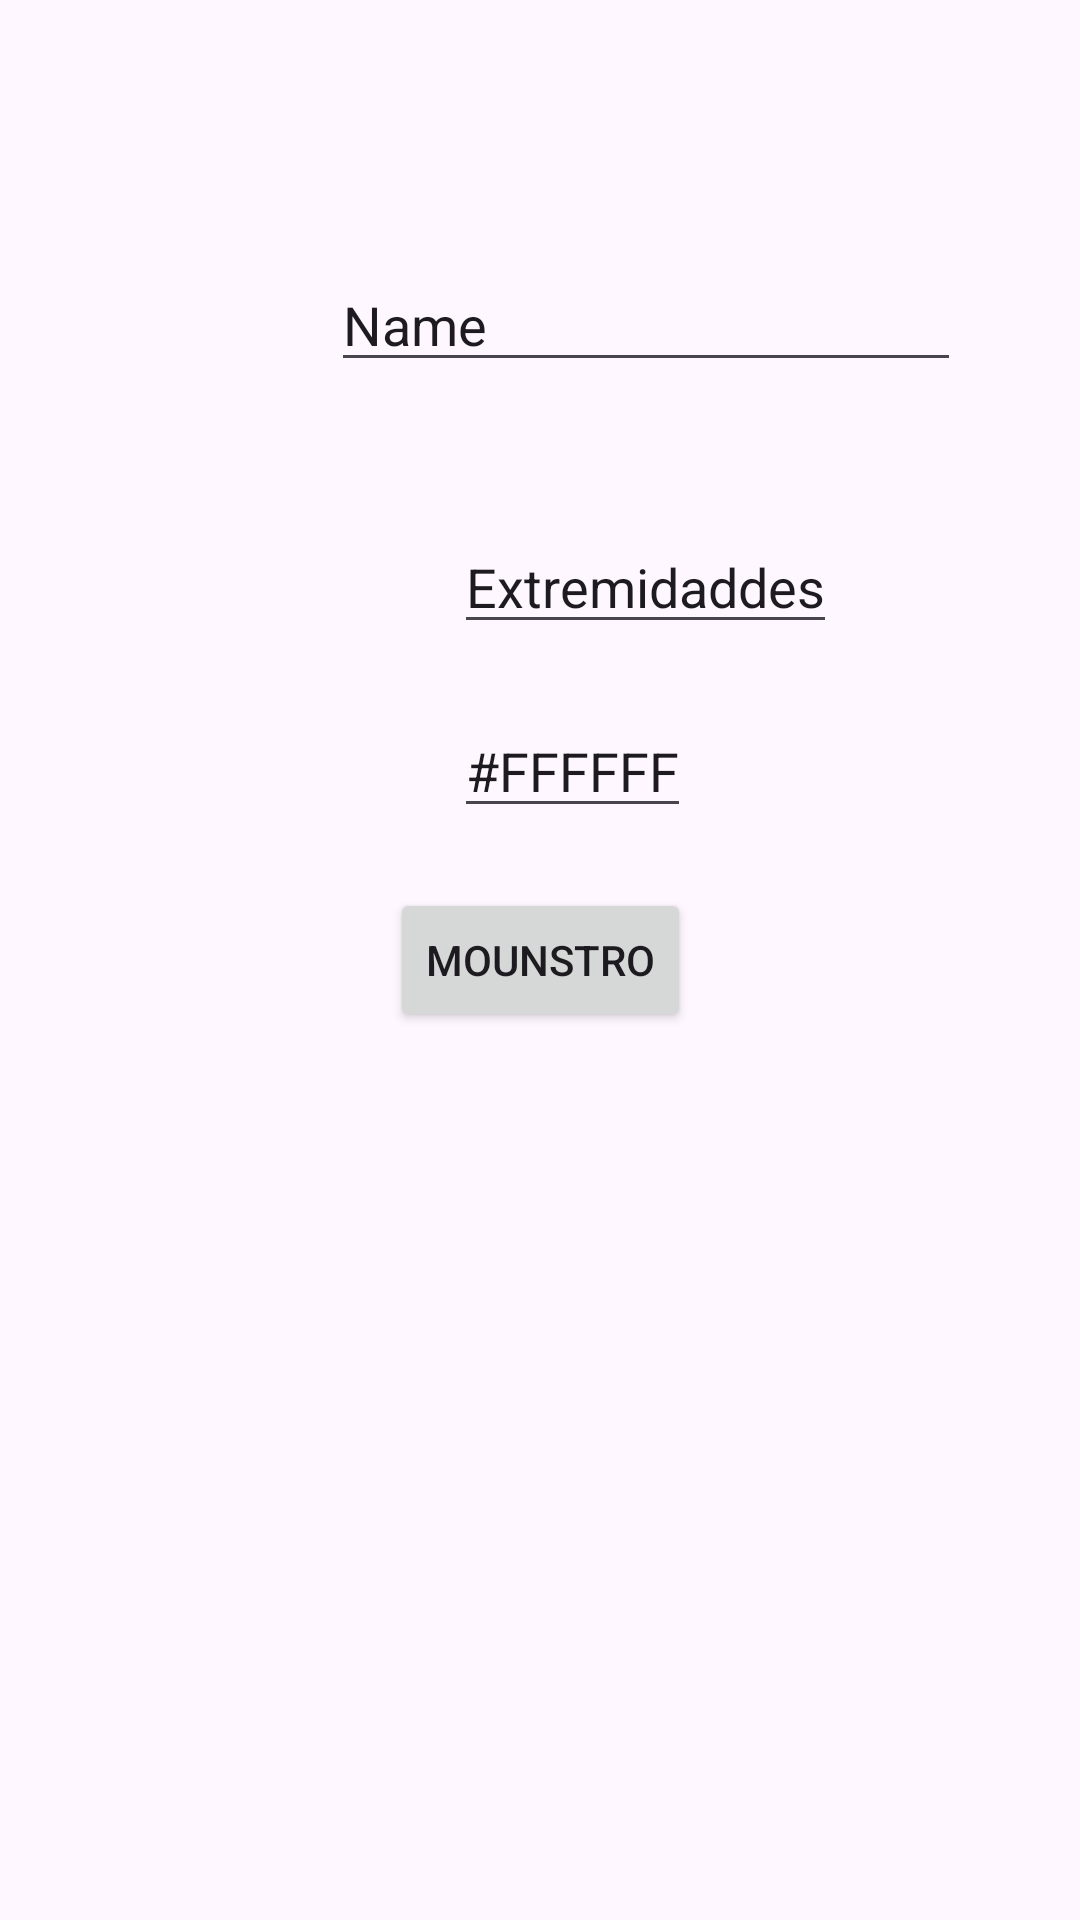

This screen was rendered from an Android layout file. Write that file and the resources it references.
<!-- AndroidManifest.xml: application theme Theme.D_empty_activity -->
<!-- res/layout/activity_ut03e08_a1_mounstro_serializable.xml -->
<?xml version="1.0" encoding="utf-8"?>
<androidx.constraintlayout.widget.ConstraintLayout xmlns:android="http://schemas.android.com/apk/res/android"
    xmlns:app="http://schemas.android.com/apk/res-auto"
    xmlns:tools="http://schemas.android.com/tools"
    android:layout_width="match_parent"
    android:layout_height="match_parent"
    tools:context=".ut03.ut03e08_A1_MounstroSerializable">

    <Button
        android:id="@+id/ut03e08a1btn_Mounstro"
        android:layout_width="wrap_content"
        android:layout_height="wrap_content"
        android:text="Mounstro"
        app:layout_constraintBottom_toBottomOf="parent"
        app:layout_constraintEnd_toEndOf="parent"
        app:layout_constraintStart_toStartOf="parent"
        app:layout_constraintTop_toTopOf="parent" />

    <EditText
        android:id="@+id/ut03e08a1etv_MColor"
        android:layout_width="wrap_content"
        android:layout_height="wrap_content"
        android:layout_marginBottom="20dp"
        android:text="#FFFFFF"
        app:layout_constraintBottom_toTopOf="@+id/ut03e08a1btn_Mounstro"
        app:layout_constraintEnd_toEndOf="@+id/ut03e08a1btn_Mounstro"
        app:layout_constraintHorizontal_bias="1.0"
        app:layout_constraintStart_toStartOf="@+id/ut03e08a1btn_Mounstro" />

    <EditText
        android:id="@+id/ut03e08a1etv_MExtremidades"
        android:layout_width="wrap_content"
        android:layout_height="wrap_content"
        android:layout_marginBottom="20dp"
        android:inputType="number"
        android:text="Extremidaddes"
        app:layout_constraintBottom_toTopOf="@+id/ut03e08a1etv_MColor"
        app:layout_constraintEnd_toEndOf="@+id/ut03e08a1etv_MColor"
        app:layout_constraintHorizontal_bias="0.0"
        app:layout_constraintStart_toStartOf="@+id/ut03e08a1etv_MColor" />

    <EditText
        android:id="@+id/ut03e08a1etv_MNombre"
        android:layout_width="wrap_content"
        android:layout_height="wrap_content"
        android:layout_marginTop="40dp"
        android:ems="10"
        android:inputType="text"
        android:text="Name"
        app:layout_constraintBottom_toTopOf="@+id/ut03e08a1etv_MExtremidades"
        app:layout_constraintEnd_toEndOf="@+id/ut03e08a1etv_MExtremidades"
        app:layout_constraintStart_toStartOf="@+id/ut03e08a1etv_MExtremidades"
        app:layout_constraintTop_toTopOf="parent" />
</androidx.constraintlayout.widget.ConstraintLayout>
<!-- resources referenced by this layout -->
<resources>
  <style name="Theme.D_empty_activity" parent="Base.Theme.D_empty_activity" />
  <style name="Base.Theme.D_empty_activity" parent="Theme.Material3.DayNight.NoActionBar">
          
          
      </style>
</resources>
